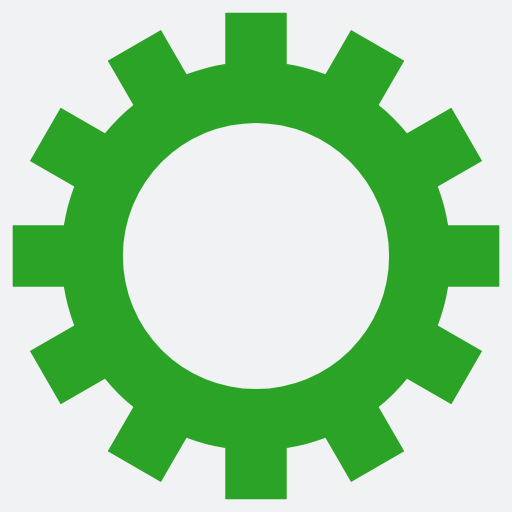
t = 0.00 s
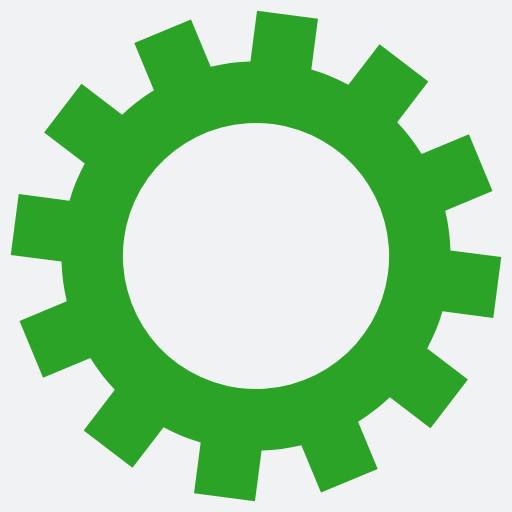
t = 0.06 s
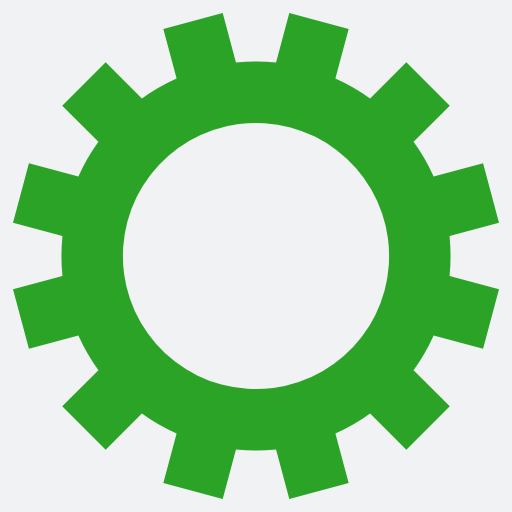
t = 0.13 s
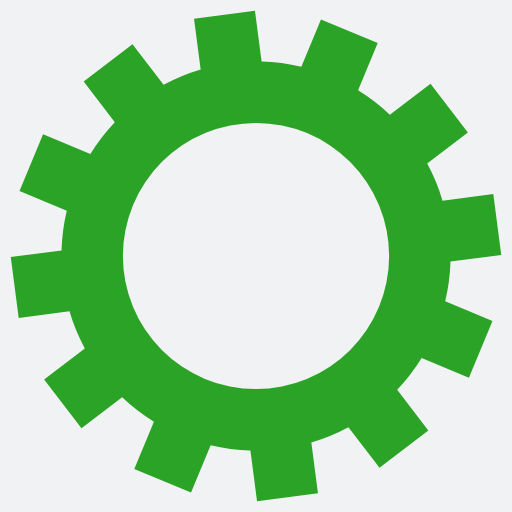
t = 0.19 s

The animated SVG that drew these frames (rendered in a browser with its animation timeline set to each time). Animation: 1 SMIL element (animateTransform=1); one cycle of 0.25 s, repeats indefinitely.

<?xml version="1.0" encoding="utf-8"?>
<svg xmlns="http://www.w3.org/2000/svg" xmlns:xlink="http://www.w3.org/1999/xlink" style="margin: auto; background: rgb(241, 242, 243); display: block; shape-rendering: auto;" width="200px" height="200px" viewBox="0 0 100 100" preserveAspectRatio="xMidYMid">
<g transform="translate(50 50)">
<g>
<animateTransform attributeName="transform" type="rotate" values="0;30" keyTimes="0;1" dur="0.25s" repeatCount="indefinite"></animateTransform><path d="M37.52332607858744 -6 L47.52332607858744 -6 L47.52332607858744 6 L37.52332607858744 6 A38 38 0 0 1 35.49615361854384 13.565510616587085 L35.49615361854384 13.565510616587085 L44.15640765638823 18.565510616587083 L38.15640765638823 28.957815462000347 L29.496153618543843 23.957815462000347 A38 38 0 0 1 23.95781546200035 29.49615361854384 L23.95781546200035 29.49615361854384 L28.95781546200035 38.156407656388225 L18.565510616587098 44.156407656388225 L13.565510616587096 35.49615361854384 A38 38 0 0 1 6.000000000000006 37.52332607858744 L6.000000000000006 37.52332607858744 L6.000000000000007 47.52332607858744 L-6.000000000000001 47.52332607858744 L-6.000000000000002 37.52332607858744 A38 38 0 0 1 -13.565510616587074 35.49615361854384 L-13.565510616587074 35.49615361854384 L-18.565510616587073 44.15640765638823 L-28.957815462000347 38.15640765638823 L-23.957815462000347 29.496153618543843 A38 38 0 0 1 -29.49615361854383 23.957815462000365 L-29.49615361854383 23.957815462000365 L-38.15640765638821 28.95781546200037 L-44.156407656388225 18.5655106165871 L-35.496153618543836 13.565510616587098 A38 38 0 0 1 -37.52332607858744 6.000000000000009 L-37.52332607858744 6.000000000000009 L-47.52332607858744 6.00000000000001 L-47.52332607858744 -5.999999999999999 L-37.52332607858744 -6 A38 38 0 0 1 -35.49615361854385 -13.565510616587073 L-35.49615361854385 -13.565510616587073 L-44.15640765638824 -18.56551061658707 L-38.15640765638824 -28.95781546200034 L-29.496153618543847 -23.957815462000344 A38 38 0 0 1 -23.95781546200037 -29.496153618543826 L-23.95781546200037 -29.496153618543826 L-28.957815462000372 -38.15640765638821 L-18.565510616587105 -44.156407656388225 L-13.5655106165871 -35.496153618543836 A38 38 0 0 1 -6.0000000000000115 -37.52332607858744 L-6.0000000000000115 -37.52332607858744 L-6.000000000000013 -47.52332607858744 L5.999999999999996 -47.52332607858744 L5.999999999999997 -37.52332607858744 A38 38 0 0 1 13.565510616587055 -35.49615361854385 L13.565510616587055 -35.49615361854385 L18.565510616587048 -44.15640765638824 L28.957815462000323 -38.156407656388254 L23.95781546200033 -29.49615361854386 A38 38 0 0 1 29.496153618543826 -23.95781546200037 L29.496153618543826 -23.95781546200037 L38.15640765638821 -28.957815462000376 L44.156407656388225 -18.565510616587105 L35.496153618543836 -13.565510616587101 A38 38 0 0 1 37.52332607858743 -6.000000000000013 M0 -26A26 26 0 1 0 0 26 A26 26 0 1 0 0 -26" fill="#2ba326"></path></g></g>
<!-- [ldio] generated by https://loading.io/ --></svg>